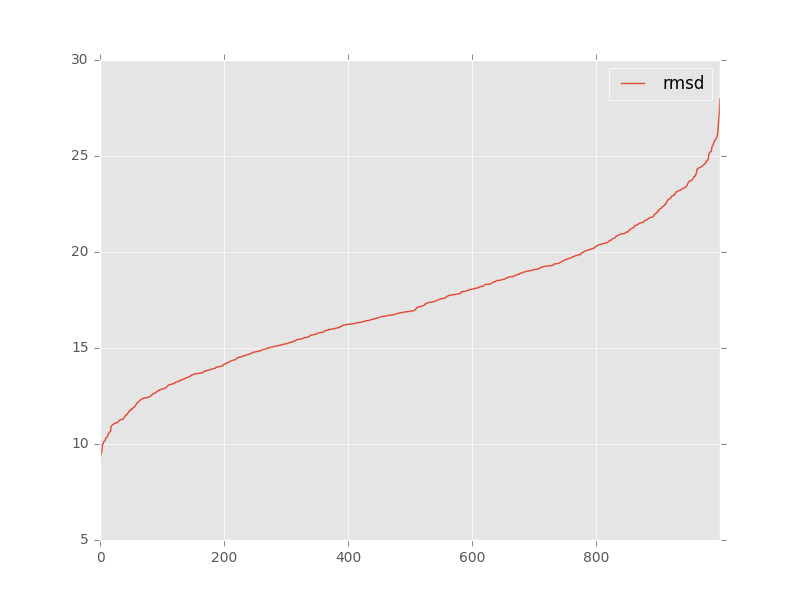

The table this chart was drawn from, first rows:
, target, model, rmsd, group_name
0, target_tpp_2gdi_ba_rpr_renumb_chainA_ref…, tpp_min.out.1.pdb, 9.1, 
1, target_tpp_2gdi_ba_rpr_renumb_chainA_ref…, tpp_min.out.10.pdb, 16.26, 
2, target_tpp_2gdi_ba_rpr_renumb_chainA_ref…, tpp_min.out.100.pdb, 15.1, 
3, target_tpp_2gdi_ba_rpr_renumb_chainA_ref…, tpp_min.out.1000.pdb, 19.0, 
4, target_tpp_2gdi_ba_rpr_renumb_chainA_ref…, tpp_min.out.101.pdb, 23.32, 
5, target_tpp_2gdi_ba_rpr_renumb_chainA_ref…, tpp_min.out.102.pdb, 21.65, 
6, target_tpp_2gdi_ba_rpr_renumb_chainA_ref…, tpp_min.out.103.pdb, 10.14, 
7, target_tpp_2gdi_ba_rpr_renumb_chainA_ref…, tpp_min.out.104.pdb, 21.03, 
8, target_tpp_2gdi_ba_rpr_renumb_chainA_ref…, tpp_min.out.105.pdb, 17.74, 
9, target_tpp_2gdi_ba_rpr_renumb_chainA_ref…, tpp_min.out.106.pdb, 14.59, 
10, target_tpp_2gdi_ba_rpr_renumb_chainA_ref…, tpp_min.out.107.pdb, 18.72, 
11, target_tpp_2gdi_ba_rpr_renumb_chainA_ref…, tpp_min.out.108.pdb, 19.48, 
12, target_tpp_2gdi_ba_rpr_renumb_chainA_ref…, tpp_min.out.109.pdb, 19.06, 
13, target_tpp_2gdi_ba_rpr_renumb_chainA_ref…, tpp_min.out.11.pdb, 19.9, 
14, target_tpp_2gdi_ba_rpr_renumb_chainA_ref…, tpp_min.out.110.pdb, 19.86, 
15, target_tpp_2gdi_ba_rpr_renumb_chainA_ref…, tpp_min.out.111.pdb, 16.89, 
16, target_tpp_2gdi_ba_rpr_renumb_chainA_ref…, tpp_min.out.112.pdb, 21.54, 
17, target_tpp_2gdi_ba_rpr_renumb_chainA_ref…, tpp_min.out.113.pdb, 17.82, 
18, target_tpp_2gdi_ba_rpr_renumb_chainA_ref…, tpp_min.out.114.pdb, 18.88, 
19, target_tpp_2gdi_ba_rpr_renumb_chainA_ref…, tpp_min.out.115.pdb, 14.6, 
20, target_tpp_2gdi_ba_rpr_renumb_chainA_ref…, tpp_min.out.116.pdb, 20.41, 
21, target_tpp_2gdi_ba_rpr_renumb_chainA_ref…, tpp_min.out.117.pdb, 23.7, 
22, target_tpp_2gdi_ba_rpr_renumb_chainA_ref…, tpp_min.out.118.pdb, 17.81, 
23, target_tpp_2gdi_ba_rpr_renumb_chainA_ref…, tpp_min.out.119.pdb, 16.7, 
24, target_tpp_2gdi_ba_rpr_renumb_chainA_ref…, tpp_min.out.12.pdb, 25.1, 
25, target_tpp_2gdi_ba_rpr_renumb_chainA_ref…, tpp_min.out.120.pdb, 11.3, 
26, target_tpp_2gdi_ba_rpr_renumb_chainA_ref…, tpp_min.out.121.pdb, 16.24, 
27, target_tpp_2gdi_ba_rpr_renumb_chainA_ref…, tpp_min.out.122.pdb, 12.26, 
28, target_tpp_2gdi_ba_rpr_renumb_chainA_ref…, tpp_min.out.123.pdb, 12.84, 
29, target_tpp_2gdi_ba_rpr_renumb_chainA_ref…, tpp_min.out.124.pdb, 19.82, 
30, target_tpp_2gdi_ba_rpr_renumb_chainA_ref…, tpp_min.out.125.pdb, 16.87, 
31, target_tpp_2gdi_ba_rpr_renumb_chainA_ref…, tpp_min.out.126.pdb, 19.26, 
32, target_tpp_2gdi_ba_rpr_renumb_chainA_ref…, tpp_min.out.127.pdb, 15.13, 
33, target_tpp_2gdi_ba_rpr_renumb_chainA_ref…, tpp_min.out.128.pdb, 20.86, 
34, target_tpp_2gdi_ba_rpr_renumb_chainA_ref…, tpp_min.out.129.pdb, 16.24, 
35, target_tpp_2gdi_ba_rpr_renumb_chainA_ref…, tpp_min.out.13.pdb, 19.42, 
36, target_tpp_2gdi_ba_rpr_renumb_chainA_ref…, tpp_min.out.130.pdb, 16.14, 
37, target_tpp_2gdi_ba_rpr_renumb_chainA_ref…, tpp_min.out.131.pdb, 19.96, 
38, target_tpp_2gdi_ba_rpr_renumb_chainA_ref…, tpp_min.out.132.pdb, 18.05, 
39, target_tpp_2gdi_ba_rpr_renumb_chainA_ref…, tpp_min.out.133.pdb, 16.0, 
40, target_tpp_2gdi_ba_rpr_renumb_chainA_ref…, tpp_min.out.134.pdb, 16.7, 
41, target_tpp_2gdi_ba_rpr_renumb_chainA_ref…, tpp_min.out.135.pdb, 19.03, 
42, target_tpp_2gdi_ba_rpr_renumb_chainA_ref…, tpp_min.out.136.pdb, 15.42, 
43, target_tpp_2gdi_ba_rpr_renumb_chainA_ref…, tpp_min.out.137.pdb, 16.88, 
44, target_tpp_2gdi_ba_rpr_renumb_chainA_ref…, tpp_min.out.138.pdb, 23.41, 
45, target_tpp_2gdi_ba_rpr_renumb_chainA_ref…, tpp_min.out.139.pdb, 14.79, 
46, target_tpp_2gdi_ba_rpr_renumb_chainA_ref…, tpp_min.out.14.pdb, 21.03, 
47, target_tpp_2gdi_ba_rpr_renumb_chainA_ref…, tpp_min.out.140.pdb, 19.05, 
48, target_tpp_2gdi_ba_rpr_renumb_chainA_ref…, tpp_min.out.141.pdb, 21.52, 
49, target_tpp_2gdi_ba_rpr_renumb_chainA_ref…, tpp_min.out.142.pdb, 19.3, 
50, target_tpp_2gdi_ba_rpr_renumb_chainA_ref…, tpp_min.out.143.pdb, 18.98, 
51, target_tpp_2gdi_ba_rpr_renumb_chainA_ref…, tpp_min.out.144.pdb, 16.57, 
52, target_tpp_2gdi_ba_rpr_renumb_chainA_ref…, tpp_min.out.145.pdb, 17.7, 
53, target_tpp_2gdi_ba_rpr_renumb_chainA_ref…, tpp_min.out.146.pdb, 18.13, 
54, target_tpp_2gdi_ba_rpr_renumb_chainA_ref…, tpp_min.out.147.pdb, 20.96, 
55, target_tpp_2gdi_ba_rpr_renumb_chainA_ref…, tpp_min.out.148.pdb, 16.32, 
56, target_tpp_2gdi_ba_rpr_renumb_chainA_ref…, tpp_min.out.149.pdb, 20.45, 
57, target_tpp_2gdi_ba_rpr_renumb_chainA_ref…, tpp_min.out.15.pdb, 10.99, 
58, target_tpp_2gdi_ba_rpr_renumb_chainA_ref…, tpp_min.out.150.pdb, 14.6, 
59, target_tpp_2gdi_ba_rpr_renumb_chainA_ref…, tpp_min.out.151.pdb, 21.18, 
... 940 more rows
